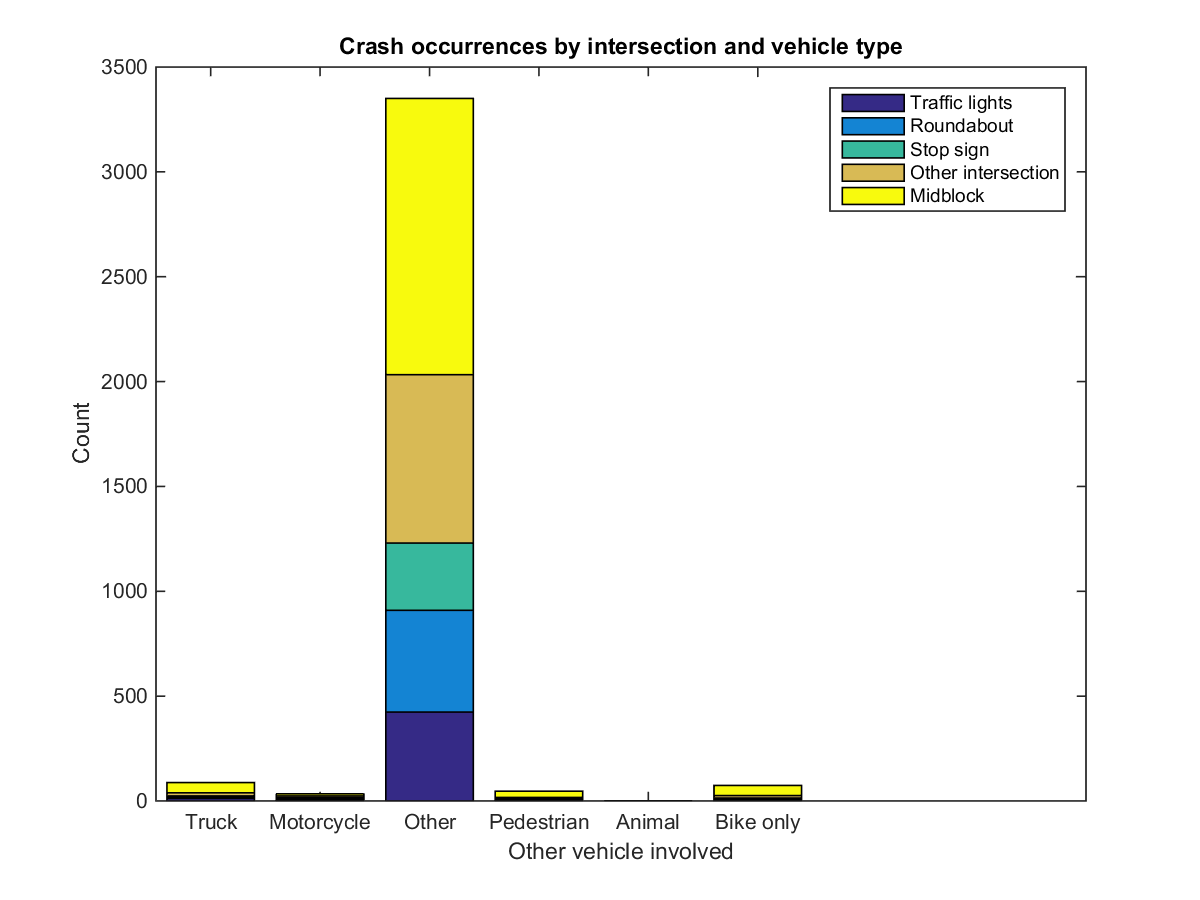

Source data for this figure (header and first rows):
, Traffic lights, Roundabout, Stop sign, Other intersection, Midblock
Truck, 12, 5, 7, 15, 49
Motorcycle, 6, 6, 4, 8, 10
Other, 424, 485, 321, 803, 1317
Pedestrian, 7, 2, 3, 5, 30
Animal, 0.0000, 0.0000, 0.0000, 0.0000, 1
Bike only, 4, 7, 3, 12, 48
